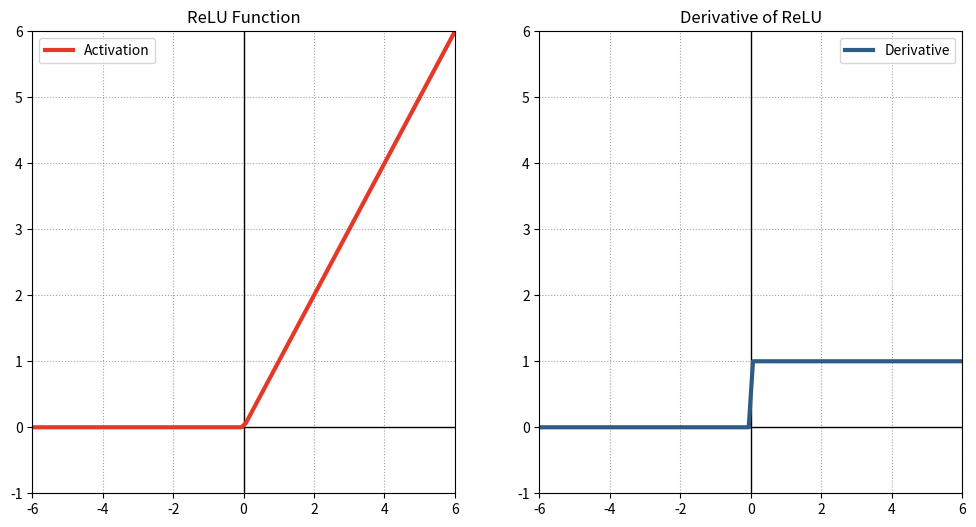

Recreate this plot in Python. (Note: this script raises an exception after producing the figure.)
# 绘制ReLU函数图像

import numpy as np
import matplotlib.pyplot as plt

# 定义ReLU函数


def relu(x):
    return np.maximum(0, x)


def relu_derivative(x):
    return np.where(x > 0, 1, 0)


# 生成数据点
x = np.linspace(-6, 6, 100)  # 在区间(-6, 6)之间生成100个点
y = relu(x)
y_derivative = relu_derivative(x)

# 创建图形
plt.figure(figsize=(12, 6))

plt.subplot(1, 2, 1)

# 加粗坐标轴
plt.axhline(0, color='black', lw=1)
plt.axvline(0, color='black', lw=1)

plt.xlim(-6, 6)
plt.ylim(-1, 6)

plt.plot(x, y, label='Activation', color='#E63829', linewidth=3)

# 添加标题和标签
plt.title('ReLU Function')
plt.legend()

# 显示网格
# 辅助网格线
plt.grid(True,
         linestyle=':',
         alpha=0.6,
         color=(0.4, 0.4, 0.4))

plt.subplot(1, 2, 2)

# 加粗坐标轴
plt.axhline(0, color='black', lw=1)
plt.axvline(0, color='black', lw=1)

plt.xlim(-6, 6)
plt.ylim(-1, 6)

plt.plot(x, y_derivative, label='Derivative', color='#2E5C87', linewidth=3)

# 添加标题和标签
plt.title('Derivative of ReLU')
plt.legend()

# 辅助网格线
plt.grid(True,
         linestyle=':',
         alpha=0.6,
         color=(0.4, 0.4, 0.4))

# 展示图形
plt.savefig("Activation/ReLUDiagram.png")
